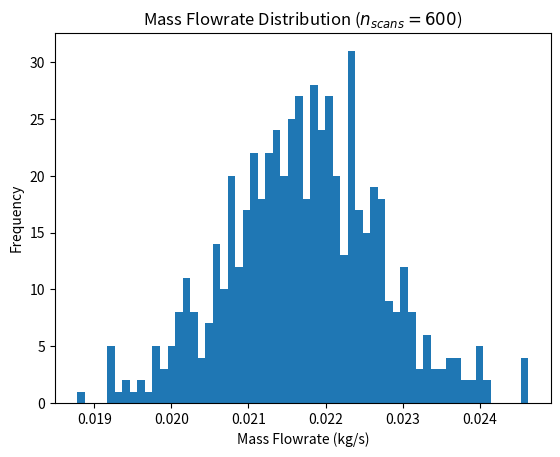

The matplotlib source for this figure:
"""PVTt Calculation Module
This module is designed for performing calculations related to a primary gas flow measurement standard, 
used for calibrations in a PVTt (Pressure-Volume-Temperature-time) system.

Mass Flow Calculation:
    The mass flow rate is calculated using the following equation:
    \dot{m} = (m_T^f - m_T^i) - (m_I^f - m_I^i) / (t_f - t_i)
    Where:
        \dot{m}: Mass flow rate.
        m_T^f: Final mass of gas in the tank.
        m_T^i: Initial mass of gas in the tank.
        m_I^f: Final mass of gas in the inventory volume.
        m_I^i: Initial mass of gas in the inventory volume.
        t_f: Time at the end of the test.
        t_i: Time at the start of the test.
    The mass flow rate can also be calculated from volume and density values.

Tank Volume Determination:
    The internal tank volume is determined by the gas gravimetric method, used by NIST for their 677 L PVTt primary standard.
    V_grav = (m_C^i - m_C^f) / (ρ_T^f - ρ_T^i) - V_extra
    Where:
        V_grav: Internal volume of the tank determined via the gravimetric method.
        m_C^i: Initial mass of the high-pressure cylinder.
        m_C^f: Final mass of the high-pressure cylinder.
        ρ_T^f: Final tank density.
        ρ_T^i: Initial tank density.
        V_extra: Extra volume temporarily connected to the tank.

Cylinder Mass Determination:
    The mass of the high-pressure cylinder is determined using a substitution process with reference masses and a mass comparator.
    m_c = S_c / S_ref * m_ref * (1 - ρ_air / ρ_ref) + ρ_air * V_ext
    Where:
        m_c: Mass of the high-pressure cylinder.
        S_c: Scale reading of the high-pressure cylinder.
        S_ref: Scale reading for the reference mass.
        m_ref: Reference mass.
        ρ_ref: Density of the reference mass.
        ρ_air: Density of ambient air during the measurements.
        V_ext: External volume of the cylinder including its valves and fittings.

External Volume of Cylinder:
    The external volume of the cylinder is measured by Archimedes principle, using the change in apparent mass in two media.
    V_ext(T_ref) = (m_air^A - m_water^A) / (ρ_water[1 + 3α(T_water - T_ref)] - ρ_air[1 + 3α(T_air - T_ref)])
    Where:
        V_ext(T_ref): External volume of the cylinder at the reference temperature.
        m_air^A: Apparent mass of the cylinder in air.
        m_water^A: Apparent mass of the cylinder in water.
        ρ_water: Density of water.
        ρ_air: Density of air.
        T_water: Temperature of the water.
        T_air: Temperature of the air.
        T_ref: Reference temperature.
        α: Linear thermal expansion coefficient of the cylinder material.

Inventory Volume Determination:
    The inventory volume is determined by the volume expansion method, using the conservation of mass in a pressurized system.
    V_I = (ρ_T^f - ρ_T^i) V_T / (ρ_I^i - ρ_I^f) - V_extra
    Where:
        V_I: Inventory volume.
        V_T: Tank volume.
        ρ_I^i: Initial density in the inventory volume.
        ρ_I^f: Final density in the inventory volume.
        ρ_T^i: Initial density in the tank.
        ρ_T^f: Final density in the tank.
        V_extra: Extra volume attached to the tank.
"""
from dataclasses  import dataclass
import numpy as np


@dataclass
class PVTtCalculator:
    """
    A calculator for determining mass flow rate in a simplified PVTt system.

    This class assumes the volumes of the inventory and tank are constants and that the gas completely fills the tanks to a certain pressure.
    these volumes to a certain pressure. It calculates the mass flow rate based on changes in density and known volumes.

    Attributes:
        t0 (float): Start time of the test.
        tf (float): End time of the test.
        pressure_tank_initial (np.ndarray): Initial pressure of the gas in the tank (Pa).
        pressure_tank_final (np.ndarray): Final pressure of the gas in the tank (Pa).
        pressure_inventory_initial (np.ndarray): Initial pressure of the gas in the inventory volume (Pa).
        pressure_inventory_final (np.ndarray): Final pressure of the gas in the inventory volume (Pa).
        temperature_tank_initial (np.ndarray): Initial temperature of the gas in the tank (K).
        temperature_tank_final (np.ndarray): Final temperature of the gas in the tank (K).
        temperature_inventory_initial (np.ndarray): Initial temperature of the gas in the inventory volume (K).
        temperature_inventory_final (np.ndarray): Final temperature of the gas in the inventory volume (K).
        density_tank_initial (np.ndarray): Initial density of the gas in the tank (kg/m3).
        density_tank_final (np.ndarray): Final density of the gas in the tank (kg/m3).
        density_inventory_initial (np.ndarray): Initial density of the gas in the inventory volume (kg/m3).
        density_inventory_final (np.ndarray): Final density of the gas in the inventory volume (kg/m3).
        volume_tank (np.ndarray): Volume of the tank (m3).
        volume_extra (float): Extra volume temporarily connected to the tank (m3).
        volume_inventory (np.ndarray): Calculated volume of the inventory (m3).
        mass_flowrate (np.ndarray): Calculated mass flow rate (kg/s).
    """

    t0: float  # s
    tf: float  # s
    pressure_tank_initial: np.ndarray  # Pa
    pressure_tank_final: np.ndarray  # Pa
    pressure_inventory_initial: np.ndarray  # Pa
    pressure_inventory_final: np.ndarray  # Pa
    temperature_tank_initial: np.ndarray  # K
    temperature_tank_final: np.ndarray  # K
    temperature_inventory_initial: np.ndarray  # K
    temperature_inventory_final: np.ndarray  # K
    volume_tank: np.ndarray # m3
    volume_extra: float = 0  # m3
    gas_constant: float = 296.8  # J/kg/K, placeholder value for N2

    def __post_init__(self) -> None:
        """
        Additional initializations that depend on the fields defined in the dataclass.
        """
        self.density_tank_initial = self._calculate_density(
            self.pressure_tank_initial, self.temperature_tank_initial)  # kg/m3
        self.density_tank_final = self._calculate_density(
            self.pressure_tank_final, self.temperature_tank_final)  # kg/m3
        self.density_inventory_initial = self._calculate_density(
            self.pressure_inventory_initial, self.temperature_inventory_initial)
        self.density_inventory_final = self._calculate_density(
            self.pressure_inventory_final, self.temperature_inventory_final)

        self.mass_tank_initial = self.volume_tank * self.density_tank_initial  # kg
        self.mass_tank_final = self.volume_tank * self.density_tank_final

        self.volume_inventory = self._calculate_volume_inventory()  # m3
        self.mass_inventory_initial = self.volume_inventory * self.density_inventory_initial  # kg
        self.mass_inventory_final = self.volume_inventory * self.density_inventory_final  # kg

        self.mass_flowrate = self._calculate_mass_flowrate()  # kg/s

    def _calculate_mass_flowrate(self) -> np.ndarray:
        """
        Calculates the mass flow rate based on the changes in mass in the tank and inventory.

        Returns:
            np.ndarray: Mass flow rate (kg/s).
        """
        delta_mass_tank = self.mass_tank_final - self.mass_tank_initial
        delta_mass_inventory = self.mass_inventory_final - self.mass_inventory_initial
        
        return (delta_mass_tank - delta_mass_inventory) / (self.tf - self.t0)

    def _calculate_volume_inventory(self) -> np.ndarray:
        """
        Calculates the inventory volume using the volume expansion method, initially assumed for the uncertainty budget.
        This method involves pressurizing a known volume (the large primary standard tank), evacuating the unknown volume 
        (the inventory), and then opening a valve between the two volumes. The change in density within these volumes 
        is then used to calculate the unknown inventory volume. This approach is based on the conservation of mass principle 
        applied to the system.

        Returns:
            np.ndarray: Volume of the inventory (m3).
        """
        delta_density_tank = self.density_tank_final - self.density_tank_initial
        delta_density_inventory = self.density_inventory_initial - self.density_inventory_final
        return self.volume_tank * delta_density_tank / delta_density_inventory - self.volume_extra

    def _calculate_density(self, pressure, temperature):
        """
        Calculates density of the gas based on the known pressure and temperature.

        Parameters:
            pressure (float): Pressure of the gas.
            temperature (float): Temperature of the gas.

        Returns:
            float: Calculated density of the gas.
        """
        # Placeholder calculation using the ideal gas law
        return pressure / (self.gas_constant * temperature)


if __name__ == "__main__":
    import matplotlib.pyplot as plt


    # simulating sampled data over n scans
    num_of_scans = 600

    t0 = 0  # s
    tf = 3600  # s

    pressure_tank_initial = np.random.normal(5e3, 1e3, size=num_of_scans)  # Pa
    pressure_tank_final = np.random.normal(1.5e7, 1e3, size=num_of_scans)  # Pa
    pressure_inventory_initial = np.random.normal(1.5e7, 1e3, size=num_of_scans)  # Pa
    pressure_inventory_final = np.random.normal(1.2e5, 1e3, size=num_of_scans)  # Pa

    temperature_tank_initial = np.random.normal(296.8, 0.1, size=num_of_scans)  # K
    temperature_tank_final = np.random.normal(296.8, 0.1, size=num_of_scans)  # K
    temperature_inventory_initial = np.random.normal(296.8, 0.1, size=num_of_scans)  # K
    temperature_inventory_final = np.random.normal(296.8, 0.1, size=num_of_scans)  # K
    
    volume_tank = np.random.normal(0.23, 0.01, size=num_of_scans)  # m3


    # perform consultant calcs
    pg_calc = PVTtCalculator(
            t0,
            tf,
            pressure_tank_initial,
            pressure_tank_final,
            pressure_inventory_initial,
            pressure_inventory_final,
            temperature_tank_initial,
            temperature_tank_final,
            temperature_inventory_initial,
            temperature_inventory_final,
            volume_tank
            )
    
    # print results
    print(f"Mass Flowrate (kg/s) : {pg_calc.mass_flowrate.mean():.3e} +- {1.96 * pg_calc.mass_flowrate.std() / np.sqrt(num_of_scans):.3e} (95% CI))")
    # print("Inventory Volume (m3) : ", pg_calc.volume_inventory.mean())
    # print("Tank Volume (m3) : ", pg_calc.volume_tank.mean())
    # print(f"Initial Inventory Mass (kg) : {pg_calc.mass_inventory_initial.mean()}")
    # print(f"Final Inventory Mass (kg) : {pg_calc.mass_inventory_final.mean()}")
    # print(f"Initial Tank Mass (kg) : {pg_calc.mass_tank_initial.mean()}")
    # print(f"Final Tank Mass (kg) : {pg_calc.mass_tank_final.mean()}")

    # plot distribution of mass flowrates over the test point
    plt.hist(pg_calc.mass_flowrate, bins=int(num_of_scans/10))
    plt.title(f"Mass Flowrate Distribution ($n_{{scans}}={num_of_scans}$)")
    plt.xlabel("Mass Flowrate (kg/s)")
    plt.ylabel("Frequency")
    plt.show()
